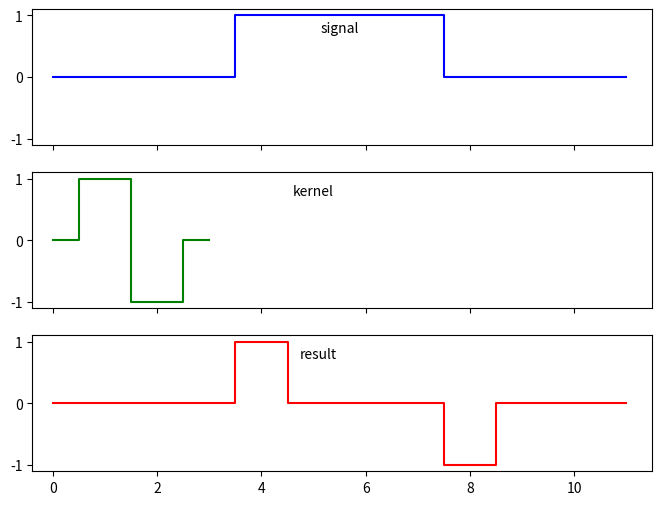

Python code for this plot:
"""
[redacted]
"""
import numpy as np
import matplotlib.pyplot as plt

signal = np.array([0, 0, 0, 0, 1, 1, 1, 1, 0, 0, 0, 0])
kernel = np.array([0, 1, -1, 0])
result = np.convolve(signal, kernel, mode='same')

fig, axs = plt.subplots(3, 1, figsize=(8, 6), sharex=True)

axs[0].step(np.arange(len(signal)), signal, color='blue', where='mid')
axs[0].text(5.5, 0.8, 'signal', ha='center', va='center')
axs[0].set_ylim(-1.1, 1.1)
axs[0].set_xticks([])

axs[1].step(np.arange(len(kernel)), kernel, color='green', where='mid')
axs[1].text(5.0, 0.8, 'kernel', ha='center', va='center')
axs[1].set_ylim(-1.1, 1.1)
axs[1].set_xticks([])

axs[2].step(np.arange(len(result)), result, color='red', where='mid')
axs[2].text(5.1, 0.8, 'result', ha='center', va='center')
axs[2].set_ylim(-1.1, 1.1)
axs[2].set_xlim(-0.4, 11.5)
axs[2].set_xticks(np.arange(0, 11,2))

plt.show()